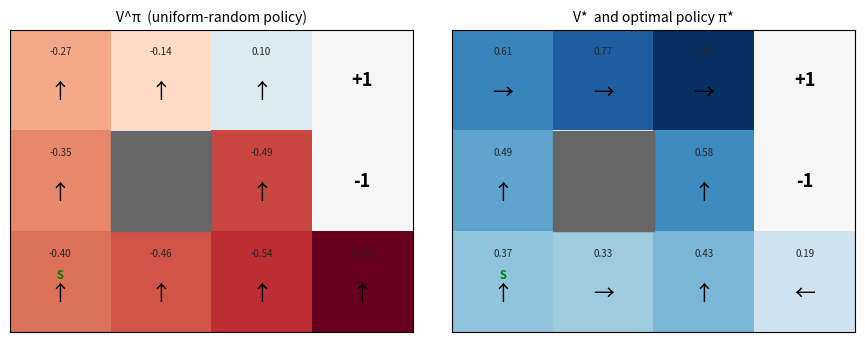
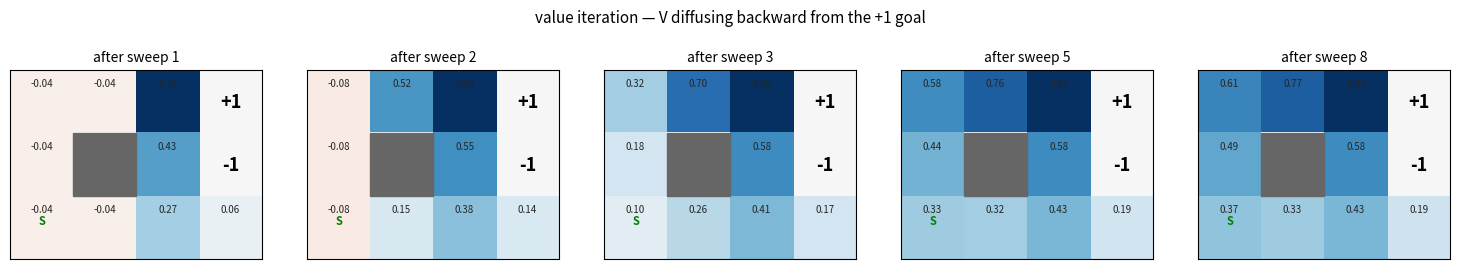

Write the Python code that produced these figures, in order.
# ---
# jupyter:
#   jupytext:
#     formats: ipynb,py:percent
#     text_representation:
#       extension: .py
#       format_name: percent
#   kernelspec:
#     display_name: Python 3
#     language: python
#     name: python3
# ---

# %% [markdown]
# # RL · 02 — MDPs & dynamic programming: valuing a sequence of decisions
#
# In `01` there was **one state** — pulling an arm changed nothing. A **Markov Decision Process** adds
# the thing that makes RL *RL*: you're in a state `s`, take action `a`, land in a new state `s'`
# (stochastically), collect reward `r`, and repeat. Now a choice has *consequences down the line*, so a
# good action isn't the one with the best immediate reward — it's the one that sets up the best *future*.
#
# When you **know the model** (`p(s'|s,a)` and `r`), you don't need to learn from experience at all —
# you can **plan** the optimal policy directly with **dynamic programming**. That's this notebook, and
# it matters because it's the **ground truth** every later model-free method (`03` MC/TD, `04`
# Q-learning) is secretly trying to approximate from samples.
#
# Top-down: we'll build the classic 4×3 slippery gridworld, then **run value iteration and watch the
# optimal value light up the grid and the arrows snap to the best path** — before deriving why the
# backups converge.

# %%
import numpy as np
import matplotlib.pyplot as plt
from matplotlib.colors import TwoSlopeNorm

# action encoding (clockwise, so (a+1)%4 / (a-1)%4 are the two perpendicular slips)
UP, RIGHT, DOWN, LEFT = 0, 1, 2, 3
_DIRS = {UP: (-1, 0), RIGHT: (0, 1), DOWN: (1, 0), LEFT: (0, -1)}
_ARROWS = {UP: "↑", RIGHT: "→", DOWN: "↓", LEFT: "←"}

# %% [markdown]
# ## The environment — a slippery gridworld as an explicit MDP
#
# The Russell & Norvig 4×3 world:
#
# ```
#   . . . +1        start at bottom-left (2,0)
#   . # . -1        # is a wall you can't enter
#   . . . .         +1 / -1 are terminal (absorbing)
# ```
#
# Actions move UP/RIGHT/DOWN/LEFT, but the floor is **slippery**: with prob `0.8` you go where you
# intended, and `0.1` each you veer to one of the two **perpendicular** directions. Bumping a wall or
# edge leaves you in place. Every non-terminal move costs `-0.04` (a "living reward" that makes dawdling
# expensive) — so the slip is what makes `p(s'|s,a)` interesting and the policy near the `-1` trap
# non-obvious (you'll see the optimal policy deliberately steer *away* from the trap even when that's
# the long way round).
#
# The class exposes exactly what the DP algorithms consume, and nothing gridworld-specific — so the
# routines below work on **any** tabular MDP:
#
# - `nS, nA, gamma`
# - `P[s][a] = list of (prob, s_next, reward, done)` outcomes summing to prob 1.

# %%
class GridWorld:
    """The 4x3 slippery gridworld as an EXPLICIT MDP model (nS, nA, P)."""

    def __init__(self, noise: float = 0.2, step_reward: float = -0.04, gamma: float = 0.9):
        self.rows, self.cols = 3, 4
        self.walls = {(1, 1)}
        self.terminals = {(0, 3): +1.0, (1, 3): -1.0}
        self.start = (2, 0)
        self.noise = noise                  # total slip prob, split over the 2 perps
        self.step_reward = step_reward
        self.gamma = gamma

        self.states = [(r, c) for r in range(self.rows) for c in range(self.cols)
                       if (r, c) not in self.walls]
        self.nS = len(self.states)
        self.nA = 4
        self.s2i = {cell: i for i, cell in enumerate(self.states)}
        self.P = self._build_model()

    def _move(self, cell, a):
        """Where action a lands you from `cell`, ignoring slip. Wall/edge => stay."""
        dr, dc = _DIRS[a]
        nxt = (cell[0] + dr, cell[1] + dc)
        if (not 0 <= nxt[0] < self.rows or not 0 <= nxt[1] < self.cols or nxt in self.walls):
            return cell
        return nxt

    def _build_model(self):
        P = {s: {a: [] for a in range(self.nA)} for s in range(self.nS)}
        for cell in self.states:
            s = self.s2i[cell]
            if cell in self.terminals:
                # absorbing: every action self-loops with zero reward => V=0 there.
                for a in range(self.nA):
                    P[s][a] = [(1.0, s, 0.0, True)]
                continue
            for a in range(self.nA):
                outcomes = {a: 1 - self.noise,
                            (a + 1) % 4: self.noise / 2,
                            (a - 1) % 4: self.noise / 2}
                agg = {}                    # next_state -> [prob, reward, done]
                for act, prob in outcomes.items():
                    nxt = self._move(cell, act)
                    reward = self.terminals.get(nxt, self.step_reward)
                    done = nxt in self.terminals
                    ns = self.s2i[nxt]
                    if ns in agg:            # two slips can land in the same cell
                        agg[ns][0] += prob
                    else:
                        agg[ns] = [prob, reward, done]
                P[s][a] = [(p, ns, r, d) for ns, (p, r, d) in agg.items()]
        return P


env = GridWorld()
print(f"nS={env.nS} states, nA={env.nA} actions, gamma={env.gamma}")
print("outcomes of action RIGHT from the start (2,0) — note the 0.8/0.1/0.1 slip:")
for prob, ns, r, done in env.P[env.s2i[env.start]][RIGHT]:
    print(f"  p={prob:.1f} -> {env.states[ns]}  reward={r:+.2f}  done={done}")

# %% [markdown]
# A small helper to **see** any `(V, policy)` on the grid — a value heatmap with the greedy action
# drawn as an arrow in each cell. We'll lean on this for the payoff.

# %%
def draw_grid(env, V, policy=None, ax=None, title=""):
    """Heatmap of V over the grid (blue=+, red=−), with greedy-action arrows if policy given."""
    grid = np.full((env.rows, env.cols), np.nan)
    for s, (r, c) in enumerate(env.states):
        grid[r, c] = V[s]
    if ax is None:
        _, ax = plt.subplots(figsize=(4.2, 3.2))
    vmax = np.nanmax(np.abs(grid)) or 1.0
    ax.imshow(grid, cmap="RdBu", norm=TwoSlopeNorm(0.0, -vmax, vmax))
    for (r, c) in env.walls:
        ax.add_patch(plt.Rectangle((c - .5, r - .5), 1, 1, color="0.4"))
    for s, (r, c) in enumerate(env.states):
        if (r, c) in env.terminals:
            ax.text(c, r, f"{env.terminals[(r, c)]:+.0f}", ha="center", va="center",
                    fontsize=13, weight="bold")
            continue
        ax.text(c, r - .28, f"{V[s]:.2f}", ha="center", va="center", fontsize=7, color="0.15")
        if policy is not None:
            ax.text(c, r + .12, _ARROWS[int(np.argmax(policy[s]))], ha="center", va="center",
                    fontsize=15)
    ax.text(*env.start[::-1], "S", ha="center", va="bottom", fontsize=8, color="green", weight="bold")
    ax.set_xticks([]); ax.set_yticks([]); ax.set_title(title, fontsize=10)
    return ax


# %% [markdown]
# ## The two value functions, and the Bellman equations
#
# - `V^π(s)` = expected discounted return starting in `s`, then following policy `π`.
# - `Q^π(s,a)` = same, but **force action `a` first**, then follow `π`.
#
# They're tied together by the **Bellman equations** — a value equals immediate reward plus discounted
# value of where you land:
#
# $$Q^\pi(s,a) = \sum_{s'} p(s'\mid s,a)\,\big[\,r + \gamma\,V^\pi(s')\,\big] \qquad\text{(one-step lookahead)}$$
# $$V^\pi(s) = \sum_a \pi(a\mid s)\,Q^\pi(s,a) \qquad\text{(expectation backup)}$$
#
# The **optimal** value takes the best action instead of averaging over `π`:
#
# $$V^*(s) = \max_a \sum_{s'} p(s'\mid s,a)\,\big[\,r + \gamma\,V^*(s')\,\big] \qquad\text{(optimality backup)}$$
#
# `q_from_v` is that one-step lookahead — the shared core every routine below calls.

# %%
def q_from_v(env, V, s, gamma):
    """One-step lookahead: Q(s,a) = sum_s' p(s'|s,a)[ r + gamma V(s') ], shape (nA,)."""
    # `done` needs no special case: terminals self-loop with reward 0 and keep V=0,
    # so gamma*V[s'] is already 0 for them.
    q = np.zeros(env.nA)
    for a in range(env.nA):
        for prob, ns, r, done in env.P[s][a]:
            q[a] += prob * (r + gamma * V[ns])
    return q


# %% [markdown]
# ## Policy evaluation — and why it's *secretly a linear solve*
#
# **Iterative policy evaluation**: sweep the expectation backup `V(s) ← Σ_a π(a|s) Q(s,a)` until `V^π`
# stops moving. But the Bellman expectation equation is **linear** in `V`, so `V^π` has a closed form:
#
# $$V^\pi = (I - \gamma P^\pi)^{-1} r^\pi$$
#
# where `P^π(s,s') = Σ_a π(a|s) p(s'|s,a)` and `r^π(s)` is the expected immediate reward. That's a nice
# interview point — *evaluation is just a linear system*; the DP sweep is one cheap iterative way to
# solve it without inverting a matrix. We implement both and check they agree.

# %%
def policy_evaluation(env, policy, gamma, theta=1e-10):
    """Iterative policy evaluation: V(s) <- sum_a π(a|s) Q(s,a), swept to convergence.
    `policy` is a stochastic (nS, nA) matrix; returns V of shape (nS,)."""
    # In-place sweep (reads freshly-updated V) — converges a touch faster than a sync copy.
    V = np.zeros(env.nS)
    while True:
        delta = 0.0
        for s in range(env.nS):
            v_old = V[s]
            V[s] = policy[s] @ q_from_v(env, V, s, gamma)
            delta = max(delta, abs(v_old - V[s]))
        if delta < theta:
            break
    return V


def analytic_policy_value(env, policy, gamma):
    """Ground-truth V^π by the linear solve V = (I - γP^π)^{-1} r^π (no iteration)."""
    n = env.nS
    Ppi = np.zeros((n, n))
    rpi = np.zeros(n)
    for s in range(n):
        for a in range(env.nA):
            pa = policy[s, a]
            for prob, ns, r, _ in env.P[s][a]:
                Ppi[s, ns] += pa * prob
                rpi[s] += pa * prob * r
    return np.linalg.solve(np.eye(n) - gamma * Ppi, rpi)


rand_pi = np.ones((env.nS, env.nA)) / env.nA        # uniform-random policy
V_iter = policy_evaluation(env, rand_pi, env.gamma)
V_exact = analytic_policy_value(env, rand_pi, env.gamma)
assert np.allclose(V_iter, V_exact, atol=1e-6)
print(f"iterative eval matches the (I-γPπ)⁻¹rπ solve  (max diff {np.abs(V_iter-V_exact).max():.2e}) ✅")

# %% [markdown]
# ## Policy iteration and value iteration
#
# Two ways to reach the *optimal* policy from the model:
#
# - **Policy iteration**: evaluate `π`, then act **greedily** w.r.t. `V^π` to get a strictly better `π`;
#   repeat. Provably converges to `π*` (usually in very few iterations).
# - **Value iteration**: skip full evaluation — just sweep the **optimality** backup `V(s) ← max_a
#   Q(s,a)` directly, then read the greedy policy off `V*`.

# %%
def policy_improvement(env, V, gamma):
    """Greedy improvement: one-hot (nS, nA) policy that's argmax over the one-step lookahead."""
    policy = np.zeros((env.nS, env.nA))
    for s in range(env.nS):
        policy[s, int(np.argmax(q_from_v(env, V, s, gamma)))] = 1.0
    return policy


def policy_iteration(env, gamma, theta=1e-10):
    """Alternate evaluation + greedy improvement until the policy stops changing."""
    policy = np.ones((env.nS, env.nA)) / env.nA     # start from uniform-random
    while True:
        V = policy_evaluation(env, policy, gamma, theta)
        new_policy = policy_improvement(env, V, gamma)
        if (np.argmax(policy, 1) == np.argmax(new_policy, 1)).all():
            break
        policy = new_policy
    return policy, V


def value_iteration(env, gamma, theta=1e-10):
    """Sweep the optimality backup V(s) <- max_a Q(s,a), then read off the greedy policy."""
    V = np.zeros(env.nS)
    while True:
        delta = 0.0
        for s in range(env.nS):
            v_old = V[s]
            V[s] = np.max(q_from_v(env, V, s, gamma))
            delta = max(delta, abs(v_old - V[s]))
        if delta < theta:
            break
    return policy_improvement(env, V, gamma), V


# %% [markdown]
# **Wiring checks** — the two algorithms must agree on `V*` and `π*`; the optimal value must dominate
# the random policy everywhere; and the greedy policy (intended moves) must actually walk from the
# start to the `+1` goal.

# %%
pi_pol, pi_V = policy_iteration(env, env.gamma)
vi_pol, vi_V = value_iteration(env, env.gamma)
assert np.allclose(pi_V, vi_V, atol=1e-6)
assert (np.argmax(pi_pol, 1) == np.argmax(vi_pol, 1)).all()
assert (vi_V >= V_exact - 1e-9).all()               # V* dominates V^random

cell, path = env.start, [env.start]
for _ in range(50):
    if cell in env.terminals:
        break
    cell = env._move(cell, int(np.argmax(vi_pol[env.s2i[cell]])))
    path.append(cell)
assert cell == (0, 3)
print("PI == VI on V* and π*  ✅")
print("V* dominates V^random everywhere  ✅")
print(f"greedy rollout reaches +1 goal:  {path}  ✅")

# %% [markdown]
# ## The payoff — the optimal plan, and V spreading out from the goal
#
# **Top row:** the random policy's values vs the optimal `V*` with the optimal policy's arrows. Notice
# the optimal policy in the cell just below the `-1` trap points **away** from it — it would rather take
# the slippery long way than risk a slip into `-1`.

# %%
fig, (a1, a2) = plt.subplots(1, 2, figsize=(9, 3.4))
draw_grid(env, V_exact, rand_pi, ax=a1, title="V^π  (uniform-random policy)")
draw_grid(env, vi_V, vi_pol, ax=a2, title="V*  and optimal policy π*")
fig.tight_layout()
plt.show()

# %% [markdown]
# **Watch V propagate.** Value iteration starts at `V=0` everywhere; each sweep pushes value one more
# step outward from the `+1` goal. Here are the first few sweeps — the "good news" of the goal
# diffusing backward through the grid until it stabilises.

# %%
snapshots, V = [], np.zeros(env.nS)
for k in range(1, 9):
    for s in range(env.nS):
        V[s] = np.max(q_from_v(env, V, s, env.gamma))
    snapshots.append((k, V.copy()))

show = [snapshots[i] for i in (0, 1, 2, 4, 7)]
fig, axes = plt.subplots(1, len(show), figsize=(3.0 * len(show), 2.7))
for ax, (k, Vk) in zip(axes, show):
    draw_grid(env, Vk, ax=ax, title=f"after sweep {k}")
fig.suptitle("value iteration — V diffusing backward from the +1 goal", fontsize=11)
fig.tight_layout(rect=(0, 0, 1, 0.93))
plt.show()

# %% [markdown]
# ## The map — what we open next
#
# We just **planned** optimally by *knowing* the model. That's the ceiling; the rest of the tabular
# track earns the same result **without** the model — from samples alone:
#
# | next | drops | the new question |
# |---|---|---|
# | `03` | the known `p(s'|s,a)` | estimate `V^π` from **sampled episodes** — MC vs TD(0), bias/variance |
# | `04` | the model *and* evaluation-only | learn the **optimal** policy from experience (Q-learning, SARSA) |
#
# The one-step lookahead `q_from_v` and the backup `V ← max_a Q` are the exact targets those
# model-free methods approximate: MC/TD estimate the `Σ p[r + γV(s')]` expectation by *averaging real
# transitions* instead of reading `env.P`.
#
# Next: **`03` — Monte Carlo & TD(0): estimating value from samples, no model.**
